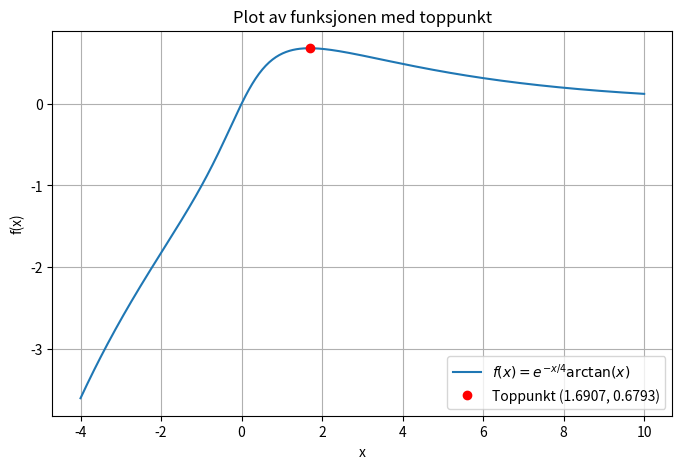

Source code (Python):
import numpy as np
import matplotlib.pyplot as plt
from scipy.optimize import fsolve 


#Funksjon
def f(x):
    return np.exp(-x/4) * np.arctan(x)


#ligningen som bestemmer toppunktet:
def g(x):
    return np.arctan(x) - 4/(x**2 +1)

#Finn nullpunkt nummerisk
x_topp = fsolve(g, 1.7)[0]
y_topp = f(x_topp)


print(f"x_topp = {x_topp:.6f}")
print(f"y_topp = {y_topp:.6f}")


#plot
x = np.linspace(-4, 10, 500)
y = f(x)

plt.figure(figsize=(8,5))
plt.plot(x, y, label=r'$f(x)=e^{-x/4}\arctan(x)$')
plt.plot(x_topp, y_topp, 'ro' , label=f'Toppunkt ({x_topp:.4f}, {y_topp:.4f})')
plt.xlabel('x')
plt.ylabel('f(x)')
plt.title('Plot av funksjonen med toppunkt')
plt.grid(True)
plt.legend()
plt.show()
